Labelled photos from "train_split", an image-classification folder in jalmariJee/WaterMeterGaugeAnalyzer. The possible labels are: digit 0, digit 1, digit 2, digit 3, digit 4, digit 5, digit 6, digit 7, digit 8, digit 9.

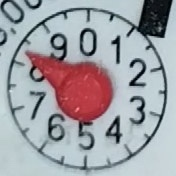
Label: digit 8

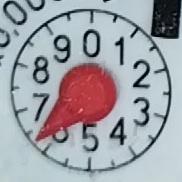
Label: digit 6

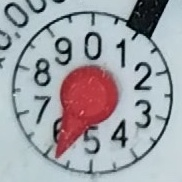
Label: digit 5

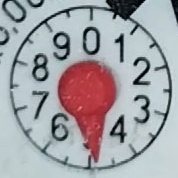
Label: digit 4

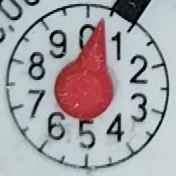
Label: digit 0

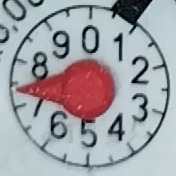
Label: digit 7
